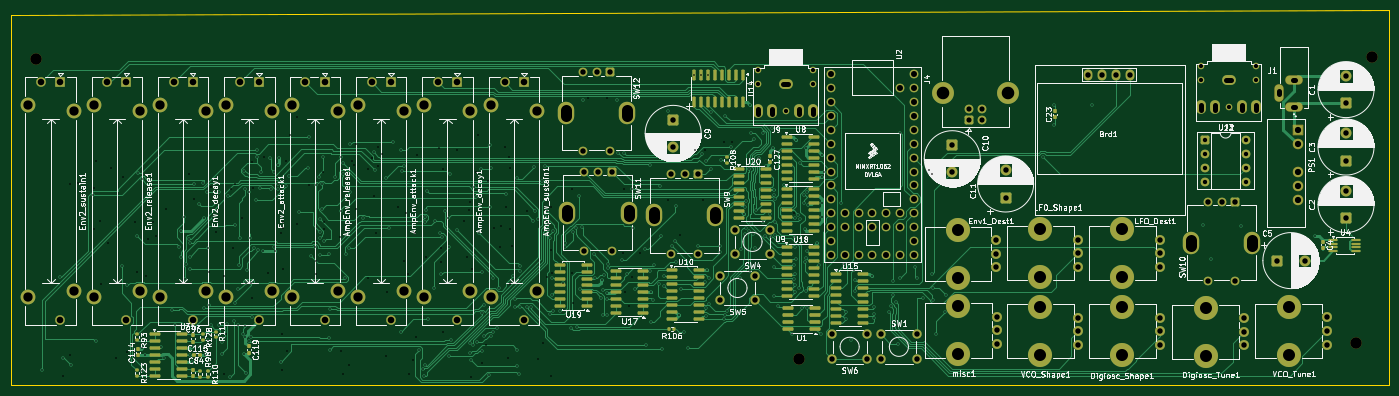
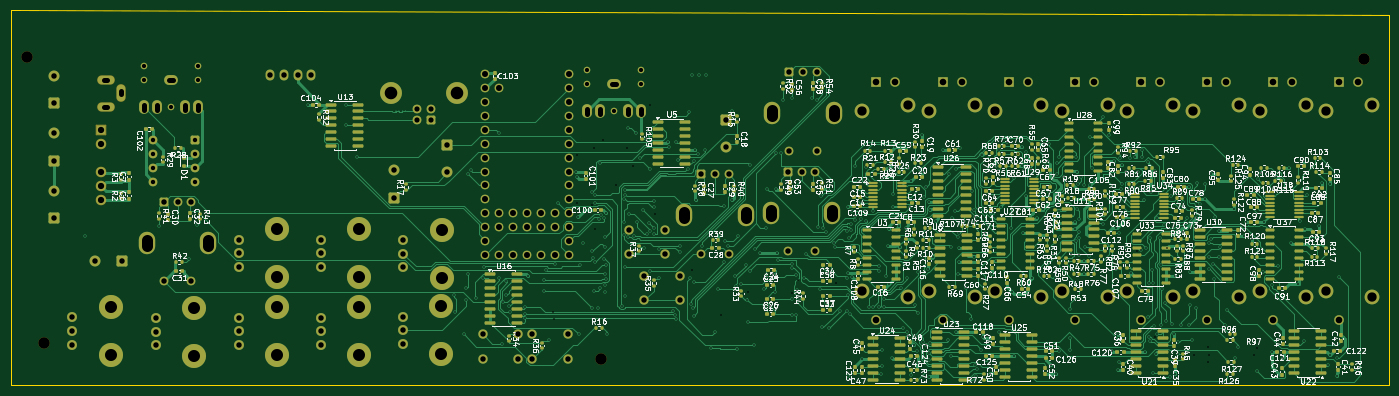
Circuit board: 15 layer files. Board 251.8 x 68.5 mm.
- bottom_copper: anlg2v-B_Cu.gbl (184633 bytes)
- bottom_mask: anlg2v-B_Mask.gbs (30502 bytes)
- paste: anlg2v-B_Paste.gbp (22742 bytes)
- bottom_silk: anlg2v-B_Silkscreen.gbo (520016 bytes)
- outline: anlg2v-Edge_Cuts.gm1 (845 bytes)
- top_copper: anlg2v-F_Cu.gtl (119613 bytes)
- top_mask: anlg2v-F_Mask.gts (15042 bytes)
- paste: anlg2v-F_Paste.gtp (7262 bytes)
- top_silk: anlg2v-F_Silkscreen.gto (265429 bytes)
- drill: anlg2v-NPTH.drl (623 bytes)
- drill: anlg2v-PTH.drl (10123 bytes)
- drill: anlg2v-front-in1.drl (536 bytes)
- drill: anlg2v-front-in2.drl (572 bytes)
- drill: anlg2v-in1-back.drl (1595 bytes)
- drill: anlg2v-in2-back.drl (1003 bytes)

=== bottom_copper: anlg2v-B_Cu.gbl (184633 bytes, source omitted) ===
=== bottom_mask: anlg2v-B_Mask.gbs (30502 bytes, source omitted) ===
=== paste: anlg2v-B_Paste.gbp (22742 bytes, source omitted) ===
=== bottom_silk: anlg2v-B_Silkscreen.gbo (520016 bytes, source omitted) ===
=== outline: anlg2v-Edge_Cuts.gm1 ===
G04 #@! TF.GenerationSoftware,KiCad,Pcbnew,10.99.0-2307-g5c04cac95a*
G04 #@! TF.CreationDate,2026-10-11T23:18:49-04:00*
G04 #@! TF.ProjectId,anlg2v,616e6c67-3276-42e6-9b69-6361645f7063,rev?*
G04 #@! TF.SameCoordinates,Original*
G04 #@! TF.FileFunction,Profile,NP*
%FSLAX46Y46*%
G04 Gerber Fmt 4.6, Leading zero omitted, Abs format (unit mm)*
G04 Created by KiCad (PCBNEW 10.99.0-2307-g5c04cac95a) date 2026-10-11 23:18:49*
%MOMM*%
%LPD*%
G01*
G04 APERTURE LIST*
G04 #@! TA.AperFunction,Profile*
%ADD10C,0.200000*%
G04 #@! TD*
G04 APERTURE END LIST*
D10*
X22000000Y-9500000D02*
X22000000Y-4375000D01*
X22000000Y-9500000D02*
X22000000Y-72000000D01*
X22000000Y-72000000D02*
X23500000Y-72000000D01*
X22000000Y-4375000D02*
X273750000Y-3500000D01*
X273750000Y-3500000D02*
X273750000Y-72000000D01*
X273750000Y-72000000D02*
X23500000Y-72000000D01*
M02*

=== top_copper: anlg2v-F_Cu.gtl (119613 bytes, source omitted) ===
=== top_mask: anlg2v-F_Mask.gts (15042 bytes, source omitted) ===
=== paste: anlg2v-F_Paste.gtp (7262 bytes, source omitted) ===
=== top_silk: anlg2v-F_Silkscreen.gto (265429 bytes, source omitted) ===
=== drill: anlg2v-NPTH.drl ===
M48
; DRILL file KiCad 10.99.0-2307-g5c04cac95a date 2026-10-11T23:20:23
; FORMAT={-:-/ absolute / metric / decimal}
; #@! TF.CreationDate,2026-10-11T23:20:23-04:00
; #@! TF.GenerationSoftware,Kicad,Pcbnew,10.99.0-2307-g5c04cac95a
; #@! TF.FileFunction,NonPlated,1,4,NPTH
FMAT,2
METRIC
; #@! TA.AperFunction,NonPlated,NPTH,ComponentDrill
T1C0.762
; #@! TA.AperFunction,NonPlated,NPTH,ComponentDrill
T2C2.100
%
G90
G05
T1
X158.55Y-14.5
X158.55Y-17.0
X163.55Y-22.0
X168.55Y-14.5
X168.55Y-17.0
X239.5Y-13.75
X239.5Y-16.25
X244.5Y-21.25
X249.5Y-13.75
X249.5Y-16.25
T2
X26.5Y-12.5
X166.0Y-67.25
X267.75Y-64.25
X270.75Y-12.0
M30

=== drill: anlg2v-PTH.drl (10123 bytes, source omitted) ===
=== drill: anlg2v-front-in1.drl ===
M48
; DRILL file KiCad 10.99.0-2307-g5c04cac95a date 2026-10-11T23:20:23
; FORMAT={-:-/ absolute / metric / decimal}
; #@! TF.CreationDate,2026-10-11T23:20:23-04:00
; #@! TF.GenerationSoftware,Kicad,Pcbnew,10.99.0-2307-g5c04cac95a
; #@! TF.FileFunction,Plated,1,2,Blind
FMAT,2
METRIC
; #@! TA.AperFunction,Plated,Buried,ViaDrill
T1C0.300
%
G90
G05
T1
X46.0Y-65.25
X55.0Y-65.0
X55.0Y-67.75
X57.5Y-66.5
X64.75Y-63.25
X144.0Y-59.25
X156.0Y-40.75
X161.25Y-28.74
X167.0Y-43.5
X167.622Y-39.113
X170.25Y-30.0
X174.5Y-60.0
X174.625Y-58.625
M30

=== drill: anlg2v-front-in2.drl ===
M48
; DRILL file KiCad 10.99.0-2307-g5c04cac95a date 2026-10-11T23:20:23
; FORMAT={-:-/ absolute / metric / decimal}
; #@! TF.CreationDate,2026-10-11T23:20:23-04:00
; #@! TF.GenerationSoftware,Kicad,Pcbnew,10.99.0-2307-g5c04cac95a
; #@! TF.FileFunction,Plated,1,3,Blind
FMAT,2
METRIC
; #@! TA.AperFunction,Plated,Buried,ViaDrill
T1C0.300
%
G90
G05
T1
X46.567Y-66.567
X54.75Y-66.5
X68.0Y-47.5
X70.253Y-47.509
X122.925Y-53.32
X129.939Y-52.75
X131.0Y-55.25
X139.0Y-55.0
X149.25Y-51.0
X157.0Y-20.75
X160.0Y-32.0
X163.25Y-35.5
X165.5Y-27.25
X167.206Y-28.706
X170.25Y-38.75
M30

=== drill: anlg2v-in1-back.drl ===
M48
; DRILL file KiCad 10.99.0-2307-g5c04cac95a date 2026-10-11T23:20:23
; FORMAT={-:-/ absolute / metric / decimal}
; #@! TF.CreationDate,2026-10-11T23:20:23-04:00
; #@! TF.GenerationSoftware,Kicad,Pcbnew,10.99.0-2307-g5c04cac95a
; #@! TF.FileFunction,Plated,2,4,Blind
FMAT,2
METRIC
; #@! TA.AperFunction,Plated,Buried,ViaDrill
T1C0.300
%
G90
G05
T1
X31.5Y-70.25
X32.75Y-35.25
X34.25Y-35.0
X34.75Y-43.0
X37.5Y-31.0
X38.25Y-42.0
X38.5Y-53.5
X40.25Y-32.25
X42.508Y-33.892
X43.25Y-66.0
X46.75Y-52.0
X47.0Y-45.25
X48.0Y-42.25
X48.5Y-44.75
X50.25Y-39.75
X54.5Y-33.5
X55.5Y-38.0
X58.25Y-51.25
X58.5Y-35.75
X59.5Y-44.0
X61.0Y-52.0
X61.0Y-70.0
X61.25Y-62.75
X63.0Y-35.25
X64.25Y-41.5
X66.0Y-56.0
X66.051Y-31.149
X66.25Y-36.0
X68.25Y-30.25
X71.25Y-44.25
X71.5Y-62.75
X71.5Y-69.25
X71.75Y-42.25
X71.75Y-50.75
X72.25Y-31.0
X72.5Y-65.75
X73.0Y-26.25
X74.25Y-42.5
X79.0Y-33.0
X79.25Y-42.25
X82.042Y-44.94
X82.25Y-65.75
X82.75Y-70.0
X84.25Y-31.0
X85.0Y-28.0
X85.113Y-39.887
X87.25Y-52.5
X88.0Y-30.5
X89.0Y-28.5
X89.0Y-32.0
X89.74Y-29.75
X90.75Y-55.0
X94.25Y-40.5
X94.5Y-51.75
X94.75Y-70.0
X95.5Y-67.5
X95.75Y-44.25
X96.05Y-63.24
X96.25Y-30.0
X100.5Y-47.0
X100.5Y-49.5
X103.5Y-29.0
X104.75Y-42.0
X105.75Y-40.0
X105.95Y-38.56
X106.0Y-70.5
X106.25Y-50.75
X107.0Y-33.0
X107.25Y-26.25
X108.0Y-68.0
X108.75Y-64.75
X110.25Y-43.25
X112.25Y-28.5
X112.5Y-39.5
X113.0Y-30.25
X113.25Y-32.25
X113.25Y-43.5
X113.25Y-53.5
X119.25Y-64.25
X120.0Y-52.25
X120.603Y-47.305
X120.75Y-39.5
X120.75Y-70.25
X124.5Y-51.5
X124.75Y-57.0
X127.4Y-19.6
X131.0Y-19.6
X134.112Y-55.0
X135.0Y-57.5
X135.5Y-52.25
X148.75Y-29.0
X165.0Y-40.5
M30

=== drill: anlg2v-in2-back.drl ===
M48
; DRILL file KiCad 10.99.0-2307-g5c04cac95a date 2026-10-11T23:20:23
; FORMAT={-:-/ absolute / metric / decimal}
; #@! TF.CreationDate,2026-10-11T23:20:23-04:00
; #@! TF.GenerationSoftware,Kicad,Pcbnew,10.99.0-2307-g5c04cac95a
; #@! TF.FileFunction,Plated,3,4,Blind
FMAT,2
METRIC
; #@! TA.AperFunction,Plated,Buried,ViaDrill
T1C0.300
%
G90
G05
T1
X32.75Y-66.5
X37.25Y-36.0
X37.25Y-43.5
X39.75Y-46.0
X41.25Y-67.0
X44.75Y-42.25
X45.0Y-51.25
X62.25Y-36.25
X62.5Y-47.0
X66.5Y-66.0
X69.0Y-51.5
X71.75Y-43.25
X74.25Y-23.0
X76.5Y-35.5
X77.75Y-49.25
X77.75Y-51.75
X79.25Y-43.5
X83.75Y-68.25
X84.75Y-31.75
X87.284Y-32.436
X88.25Y-37.5
X88.75Y-44.25
X90.5Y-66.75
X92.75Y-39.5
X93.75Y-49.25
X97.75Y-48.5
X100.25Y-28.75
X101.0Y-32.5
X101.0Y-62.25
X105.25Y-48.5
X109.25Y-34.75
X111.28Y-46.745
X111.5Y-43.0
X112.75Y-67.0
X113.5Y-46.5
X116.299Y-40.15
X118.25Y-67.25
X120.793Y-51.555
X124.5Y-36.25
X133.75Y-47.9
X134.0Y-36.25
X136.943Y-47.9
X142.0Y-38.25
X144.25Y-44.5
X148.5Y-38.25
X152.25Y-27.5
X153.75Y-27.5
M30
